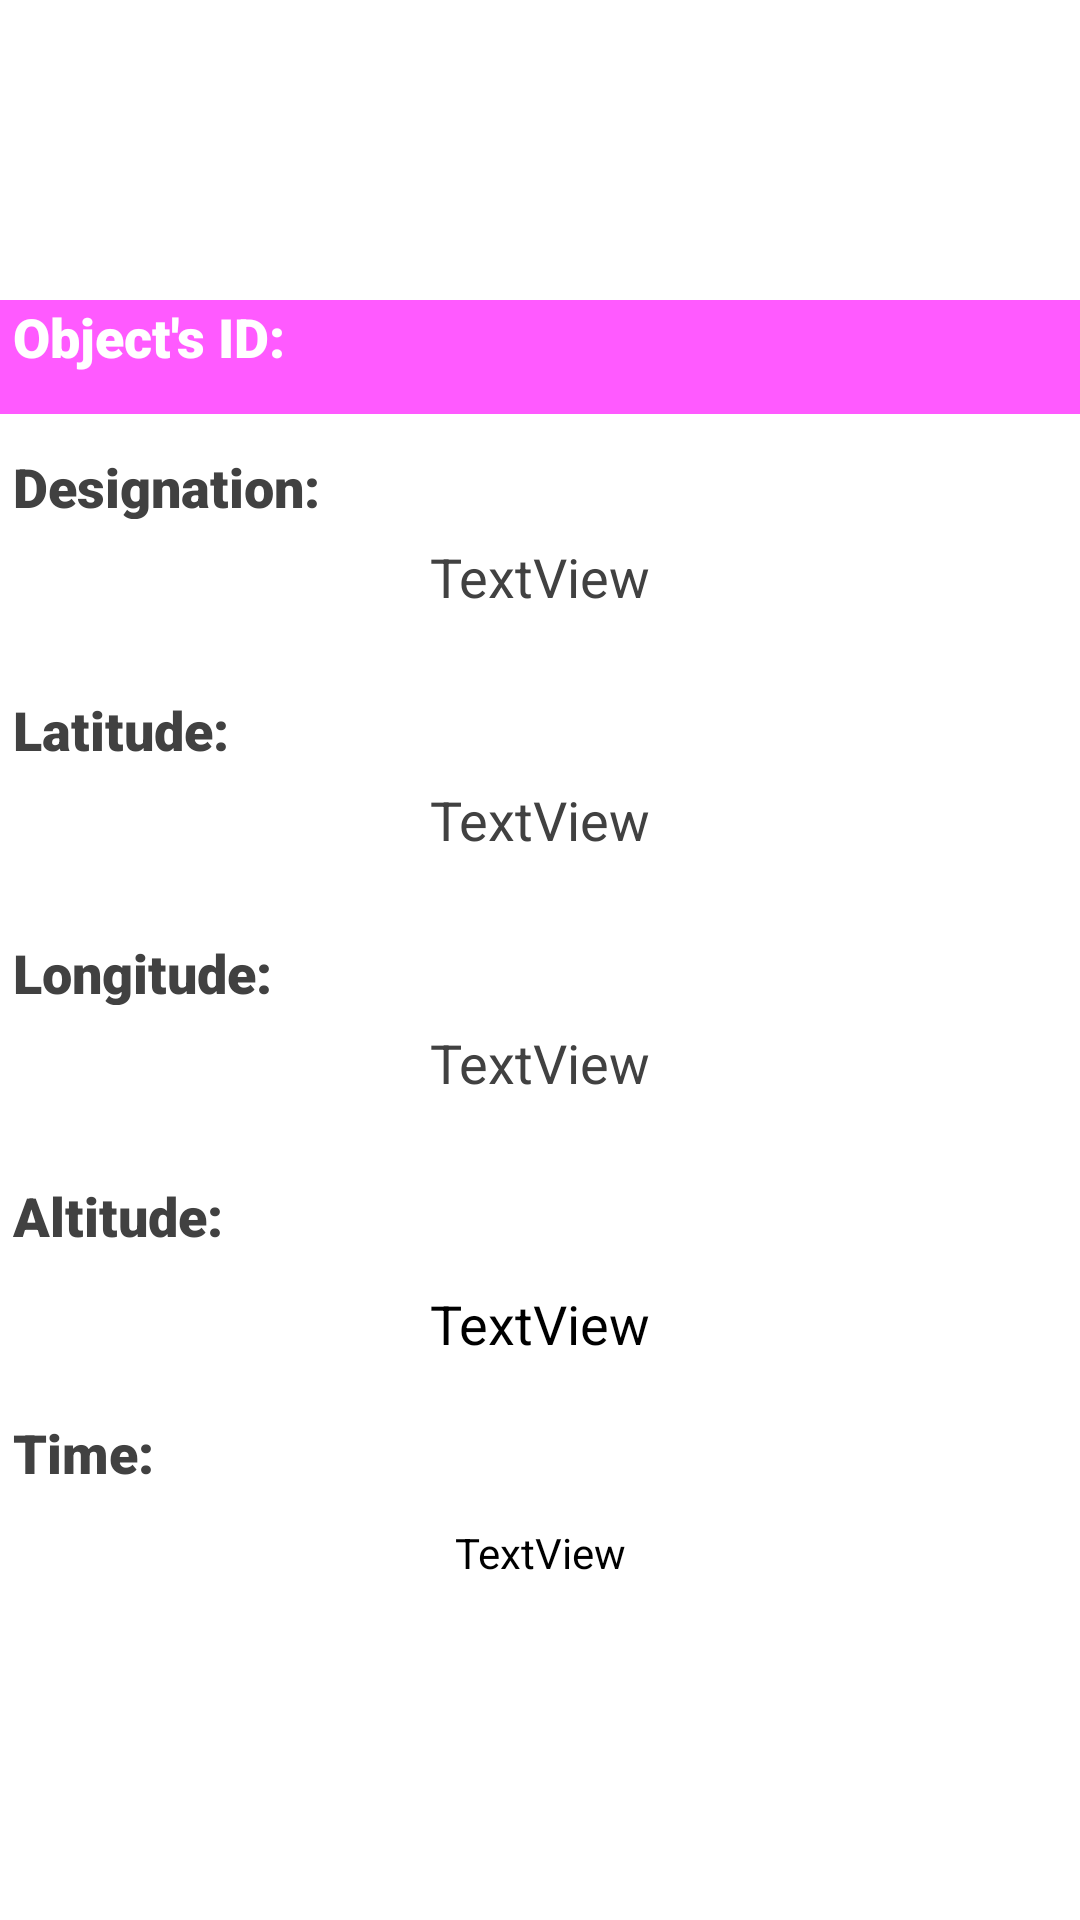

Layout XML and referenced resources for this Android screen:
<!-- AndroidManifest.xml: application theme Theme.ObjectLocator -->
<!-- res/layout/object_list_adapter.xml -->
<?xml version="1.0" encoding="utf-8"?>
<LinearLayout xmlns:android="http://schemas.android.com/apk/res/android"
    android:layout_width="match_parent"
    android:layout_height="match_parent"
    android:clickable="true"
    android:orientation="vertical">

    <ImageView
        android:id="@+id/imageView1"
        android:layout_width="match_parent"
        android:layout_height="100dp"
        android:contentDescription="TODO"
        android:src="@drawable/ic_pic" />
    <LinearLayout
        android:layout_width="match_parent"
        android:layout_height="40dp"
        android:orientation="horizontal">

        <TextView
            android:id="@+id/textView_ID2"
            android:layout_width="wrap_content"
            android:layout_height="38dp"
            android:layout_weight="1"
            android:background="@color/pink_2"
            android:fontFamily="sans-serif-black"
            android:text=" Object's ID:"
            android:textColor="#FFFFFF"
            android:textSize="18dp" />

        <TextView
            android:id="@+id/tv_id1"
            android:layout_width="wrap_content"
            android:layout_height="38dp"
            android:layout_weight="1"
            android:background="@color/pink_2"
            android:fontFamily="sans-serif-black"
            android:gravity="center_horizontal"
            android:text="   "
            android:textAlignment="center"
            android:textColor="#FFFFFF"
            android:textSize="18dp" />
    </LinearLayout>
    <Space
        android:layout_width="match_parent"
        android:layout_height="10dp" />

    <LinearLayout
        android:layout_width="match_parent"
        android:layout_height="23dp"
        android:orientation="horizontal">

        <TextView
            android:id="@+id/designation"
            android:layout_width="375dp"
            android:layout_height="wrap_content"
            android:layout_weight="1"
            android:fontFamily="sans-serif-black"
            android:text=" Designation:"
            android:textColor="#414141"
            android:textSize="18dp" />


    </LinearLayout>

    <Space
        android:layout_width="match_parent"
        android:layout_height="7dp" />


    <LinearLayout
        android:layout_width="match_parent"
        android:layout_height="36dp"
        android:orientation="horizontal">


        <TextView
            android:id="@+id/tv_designation1"
            android:layout_width="wrap_content"
            android:layout_height="38dp"
            android:layout_weight="1"
            android:fontFamily="sans-serif"
            android:text="TextView"
            android:textAlignment="center"
            android:textColor="#414141"
            android:textSize="18dp"
            android:gravity="center_horizontal" />
    </LinearLayout>

    <Space
        android:layout_width="match_parent"
        android:layout_height="15dp" />

    <LinearLayout
        android:layout_width="match_parent"
        android:layout_height="23dp"
        android:orientation="horizontal">

        <TextView
            android:id="@+id/latitude"
            android:layout_width="5dp"
            android:layout_height="wrap_content"
            android:layout_weight="1"
            android:fontFamily="sans-serif-black"
            android:text=" Latitude:"
            android:textColor="#414141"
            android:textSize="18dp" />


    </LinearLayout>

    <Space
        android:layout_width="match_parent"
        android:layout_height="7dp" />


    <LinearLayout
        android:layout_width="match_parent"
        android:layout_height="36dp"
        android:orientation="horizontal">


        <TextView
            android:id="@+id/tv_lat1"
            android:layout_width="wrap_content"
            android:layout_height="38dp"
            android:layout_weight="1"
            android:fontFamily="sans-serif"
            android:text="TextView"
            android:textAlignment="center"
            android:textColor="#414141"
            android:textSize="18dp"
            android:gravity="center_horizontal" />
    </LinearLayout>

    <Space
        android:layout_width="match_parent"
        android:layout_height="15dp" />

    <LinearLayout
        android:layout_width="match_parent"
        android:layout_height="23dp"
        android:orientation="horizontal">

        <TextView
            android:id="@+id/logitude"
            android:layout_width="5dp"
            android:layout_height="wrap_content"
            android:layout_weight="1"
            android:fontFamily="sans-serif-black"
            android:text=" Longitude:"
            android:textColor="#414141"
            android:textSize="18dp" />


    </LinearLayout>

    <Space
        android:layout_width="match_parent"
        android:layout_height="7dp" />


    <LinearLayout
        android:layout_width="match_parent"
        android:layout_height="36dp"
        android:orientation="horizontal">


        <TextView
            android:id="@+id/tv_lon1"
            android:layout_width="wrap_content"
            android:layout_height="38dp"
            android:layout_weight="1"
            android:fontFamily="sans-serif"
            android:text="TextView"
            android:textAlignment="center"
            android:textColor="#414141"
            android:textSize="18dp"
            android:gravity="center_horizontal" />
    </LinearLayout>

    <Space
        android:layout_width="match_parent"
        android:layout_height="15dp" />


    <LinearLayout
        android:layout_width="match_parent"
        android:layout_height="29dp"
        android:orientation="horizontal">

        <TextView
            android:id="@+id/photo"
            android:layout_width="5dp"
            android:layout_height="41dp"
            android:layout_weight="1"
            android:fontFamily="sans-serif-black"
            android:text=" Altitude:"
            android:textColor="#414141"
            android:textSize="18dp" />

    </LinearLayout>
    <Space
        android:layout_width="match_parent"
        android:layout_height="7dp" />


    <LinearLayout
        android:layout_width="match_parent"
        android:layout_height="36dp"
        android:orientation="horizontal">


        <TextView
            android:id="@+id/tv_alt"
            android:layout_width="wrap_content"
            android:layout_height="38dp"
            android:layout_weight="1"
            android:fontFamily="sans-serif"
            android:text="TextView"
            android:textAlignment="center"
            android:textColor="#000"
            android:textSize="18dp"
            android:gravity="center_horizontal" />
    </LinearLayout>

    <Space
        android:layout_width="match_parent"
        android:layout_height="7dp" />


    <LinearLayout
        android:layout_width="match_parent"
        android:layout_height="29dp"
        android:orientation="horizontal">

        <TextView
            android:id="@+id/time"
            android:layout_width="5dp"
            android:layout_height="41dp"
            android:layout_weight="1"
            android:fontFamily="sans-serif-black"
            android:text=" Time:"
            android:textColor="#414141"
            android:textSize="18dp" />

    </LinearLayout>
    <Space
        android:layout_width="match_parent"
        android:layout_height="7dp" />


    <LinearLayout
        android:layout_width="match_parent"
        android:layout_height="36dp"
        android:orientation="horizontal">


        <TextView
            android:id="@+id/tv_time1"
            android:layout_width="wrap_content"
            android:layout_height="38dp"
            android:layout_weight="1"
            android:fontFamily="sans-serif"
            android:text="TextView"
            android:textAlignment="center"
            android:textColor="#000"
            android:textSize="14dp"
            android:gravity="center_horizontal" />
    </LinearLayout>


    <Space
        android:layout_width="match_parent"
        android:layout_height="38dp" />


</LinearLayout>
<!-- resources referenced by this layout -->
<resources>
  <color name="pink_2">#FF5AFF</color>
  <style name="Theme.ObjectLocator" parent="Theme.MaterialComponents.DayNight.DarkActionBar">
          
          <item name="colorPrimary">@color/purple_500</item>
          <item name="colorPrimaryVariant">@color/purple_700</item>
          <item name="colorOnPrimary">@color/white</item>
          
          <item name="colorSecondary">@color/teal_200</item>
          <item name="colorSecondaryVariant">@color/teal_700</item>
          <item name="colorOnSecondary">@color/black</item>
          
          <item name="android:statusBarColor" tools:targetApi="l">?attr/colorPrimaryVariant</item>
          
      </style>
  <color name="purple_500">#FF6200EE</color>
  <color name="purple_700">#FF3700B3</color>
  <color name="white">#FFFFFFFF</color>
  <color name="teal_200">#FF03DAC5</color>
  <color name="teal_700">#FF018786</color>
  <color name="black">#FF000000</color>
</resources>
